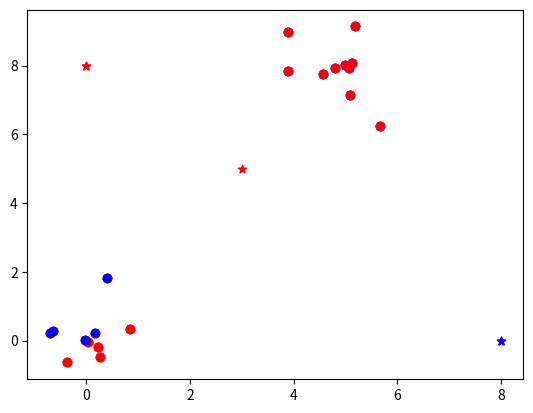

The script that saved this image: (Note: this script raises an exception after producing the figure.)
import numpy as np
import matplotlib.pyplot as plt


class KMeans():

    def __init__(self, num_pts, pt1, pt2):
        self.num_pts = num_pts
        pt1, pt2 = np.array(pt1).reshape(2, 1), np.array(pt2).reshape(2, 1)
        print('Number of points:', num_pts)
        print('point 1:', pt1)
        print('point 2:', pt2)

        rad1 = np.random.randn(self.num_pts)
        rad2 = np.random.randn(self.num_pts)
        theta1 = np.random.randn(self.num_pts) * 2 * np.pi
        theta2 = np.random.randn(self.num_pts) * 2 * np.pi

        [x1, y1] = pt1 + [rad1 * np.cos(theta1), rad1 * np.sin(theta1)]
        [x2, y2] = pt2 + [rad2 * np.cos(theta2), rad2 * np.sin(theta2)]
        self.coordinate = np.array([np.append(x1, x2), np.append(y1, y2)])
        self.num_pts *= 2

    def gen_uk(self, k=2):
        # np.random.shuffle(self.coordinate.T)
        cols = self.coordinate.shape[1]
        len_div = cols // k
        self.uk = np.empty((2, k))
        self.pt_labels = np.zeros(self.coordinate.shape, dtype=np.int8)
        for i in range(k):
            self.uk[:, i] = np.average(self.coordinate[:, i * len_div:(i + 1) * len_div], axis=1).T
            self.pt_labels[i, i * len_div:(i + 1) * len_div] = 1
        print('uk', self.uk)
        self.uk = np.array([[0, 8], [8, 0]])
        print('labels:', self.pt_labels)

    def plot_pts(self):
        print('plot the random data...')
        plt.scatter(self.coordinate[0][self.pt_labels[0]==1],self.coordinate[1][self.pt_labels[1]==0],color='r')
        plt.scatter(self.coordinate[0][self.pt_labels[0]==0],self.coordinate[1][self.pt_labels[1]==1],color='b')

        plt.scatter(self.uk[0][0],self.uk[1][0],color='r',marker='*')
        plt.scatter(self.uk[0][1],self.uk[1][1],color='b',marker='*')
        plt.show()

    def startEM(self):
        self.plot_pts()
        self.doMaginalization()
        self.doExpectation()

    def doMaginalization(self):
        num_clusters = self.uk.shape[0]

        self.pt_labels = np.zeros((num_clusters, self.num_pts), dtype=np.int8)
        pts = np.tile(self.coordinate, (num_clusters, 1))
        uks = np.tile(self.uk.T.reshape((1, num_clusters * 2)), (self.num_pts, 1)).T
        square = (pts - uks) ** 2
        sum_square = np.array([square[0, :] + square[2, :], square[1, :] + square[3, :]])
        self.pt_labels[sum_square < np.mean(sum_square, axis=0)] = 1
        print()

    def doExpectation(self):
        self.uk[:, 0] = [np.average(self.coordinate[0][self.pt_labels[0] == 1]),
                         np.average(self.coordinate[1][self.pt_labels[1] == 0])]
        self.uk[:, 1] = [np.average(self.coordinate[0][self.pt_labels[0] == 0]),
                         np.average(self.coordinate[1][self.pt_labels[1] == 1])]
        print()


if __name__ == '__main__':
    kmeans = KMeans(10, (0, 0), (5, 8))
    kmeans.gen_uk(2)
    kmeans.plot_pts()
    kmeans.startEM()
    kmeans.startEM()
    kmeans.startEM()
    kmeans.startEM()
    kmeans.startEM()
    kmeans.startEM()
